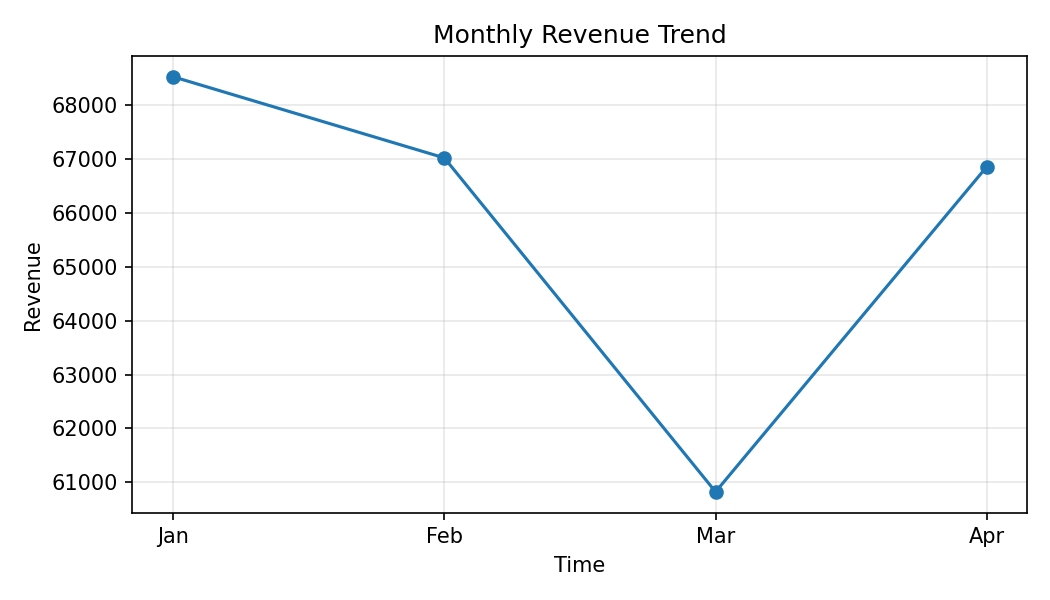

Values plotted in this chart, from the file beside it:
Month, Revenue
Jan, 68529
Feb, 67023
Mar, 60823
Apr, 66860
